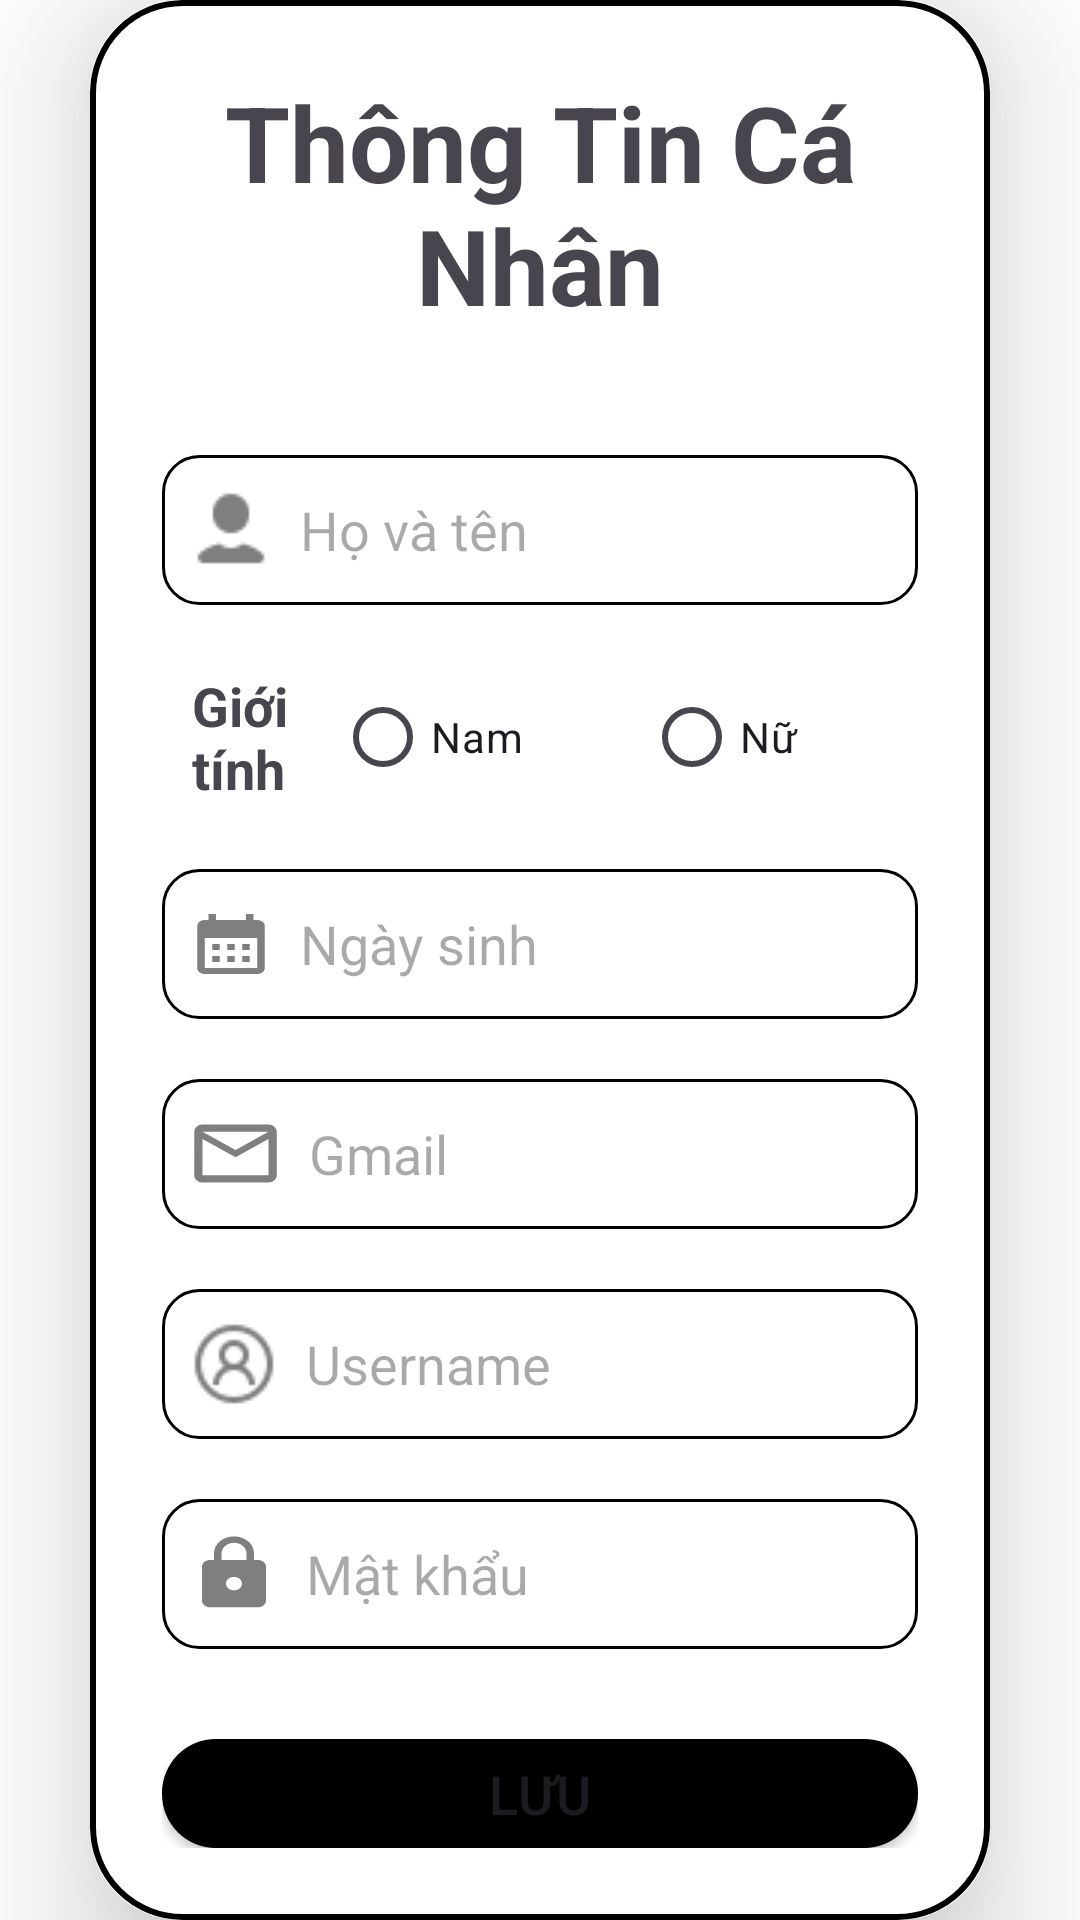

Produce the Android XML layout that renders to this screen, including the resource entries it uses.
<!-- AndroidManifest.xml: application theme Theme.Android_social_media -->
<!-- res/layout/activity_edit_profile.xml -->
<?xml version="1.0" encoding="utf-8"?>
<androidx.constraintlayout.widget.ConstraintLayout xmlns:android="http://schemas.android.com/apk/res/android"
    xmlns:app="http://schemas.android.com/apk/res-auto"
    xmlns:tools="http://schemas.android.com/tools"
    android:layout_width="match_parent"
    android:layout_height="match_parent"
    android:background="@color/white"
    tools:context=".EditProfile">

    <androidx.cardview.widget.CardView
        android:layout_width="match_parent"
        android:layout_height="wrap_content"
        android:layout_margin="30dp"
        app:cardCornerRadius="30dp"
        app:cardElevation="30dp"
        app:layout_constraintBottom_toBottomOf="parent"
        app:layout_constraintEnd_toEndOf="parent"
        app:layout_constraintStart_toStartOf="parent"
        app:layout_constraintTop_toTopOf="parent">

        <LinearLayout
            android:layout_width="match_parent"
            android:layout_height="wrap_content"
            android:layout_gravity="center_horizontal"
            android:background="@drawable/card_border"
            android:orientation="vertical"
            android:padding="24dp">

            <TextView
                android:layout_width="wrap_content"
                android:layout_height="wrap_content"
                android:text="Thông Tin Cá Nhân"
                android:textAlignment="center"
                android:textSize="35dp"
                android:textStyle="bold" />

            <EditText
                android:id="@+id/editTextText"
                android:layout_width="match_parent"
                android:layout_height="50dp"
                android:layout_marginTop="40dp"
                android:background="@drawable/custom_edit_text"
                android:drawableLeft="@drawable/ic_person"
                android:drawablePadding="8dp"
                android:ems="10"
                android:hint="Họ và tên"
                android:inputType="text"
                android:padding="8dp" />

            <LinearLayout
                android:layout_width="match_parent"
                android:layout_height="wrap_content"
                android:layout_marginTop="20dp"
                android:orientation="horizontal">

                <TextView
                    android:id="@+id/textView17"
                    android:layout_width="match_parent"
                    android:layout_height="wrap_content"
                    android:layout_gravity="center_vertical"
                    android:layout_marginLeft="10dp"
                    android:layout_weight="1"
                    android:text="Giới tính"
                    android:textSize="18dp"
                    android:textStyle="bold" />

                <RadioGroup
                    android:id="@+id/radioGroup"
                    android:layout_width="wrap_content"
                    android:layout_height="wrap_content"
                    android:layout_gravity="center_vertical"
                    android:orientation="horizontal">

                    <RadioButton
                        android:id="@+id/rdMale"
                        android:layout_width="wrap_content"
                        android:layout_height="wrap_content"
                        android:layout_marginEnd="40dp"
                        android:text="Nam" />

                    <RadioButton
                        android:id="@+id/rbFeMale"
                        android:layout_width="wrap_content"
                        android:layout_height="wrap_content"
                        android:layout_marginEnd="40dp"
                        android:text="Nữ" />
                </RadioGroup>

            </LinearLayout>

            <EditText
                android:id="@+id/editTextText2"
                android:layout_width="match_parent"
                android:layout_height="50dp"
                android:layout_marginTop="20dp"
                android:background="@drawable/custom_edit_text"
                android:drawableLeft="@drawable/ic_calendar"
                android:drawablePadding="8dp"
                android:ems="10"
                android:hint="Ngày sinh"
                android:inputType="text"
                android:padding="8dp" />


            <EditText
                android:id="@+id/editTextText3"
                android:layout_width="match_parent"
                android:layout_height="50dp"
                android:layout_marginTop="20dp"
                android:background="@drawable/custom_edit_text"
                android:drawableLeft="@drawable/ic_mail"
                android:drawablePadding="8dp"
                android:ems="10"
                android:hint="Gmail"
                android:inputType="textEmailAddress"
                android:padding="8dp" />

            <EditText
                android:id="@+id/editTextText4"
                android:layout_width="match_parent"
                android:layout_height="50dp"
                android:layout_marginTop="20dp"
                android:background="@drawable/custom_edit_text"
                android:drawableLeft="@drawable/ic_username"
                android:drawablePadding="8dp"
                android:ems="10"
                android:hint="Username"
                android:inputType="text"
                android:padding="8dp" />


            <EditText
                android:id="@+id/editTextText5"
                android:layout_width="match_parent"
                android:layout_height="50dp"
                android:layout_marginTop="20dp"
                android:background="@drawable/custom_edit_text"
                android:drawableLeft="@drawable/ic_lock"
                android:drawablePadding="8dp"
                android:ems="10"
                android:hint="Mật khẩu"
                android:inputType="textPassword"
                android:padding="8dp" />

            <Button
                android:id="@+id/button3"
                android:layout_width="match_parent"
                android:layout_height="wrap_content"
                android:layout_marginTop="30dp"
                android:background="@drawable/custom_button"
                android:text="Lưu"
                android:textSize="18dp"
                app:backgroundTint="@null" />


        </LinearLayout>

    </androidx.cardview.widget.CardView>


</androidx.constraintlayout.widget.ConstraintLayout>
<!-- resources referenced by this layout -->
<resources>
  <color name="white">#FFFFFFFF</color>
  <!-- drawable card_border (drawable) -->
  <?xml version="1.0" encoding="utf-8"?>
  <shape
      android:shape="rectangle"
      xmlns:android="http://schemas.android.com/apk/res/android">
      <stroke
          android:width="2dp" />
      <corners android:radius="30dp"/>
  </shape>
  <!-- drawable custom_button (drawable) -->
  <?xml version="1.0" encoding="utf-8"?>
  <shape
      android:shape="rectangle"
      xmlns:android="http://schemas.android.com/apk/res/android">
      <size android:height="25dp"
          android:width="298dp" />
      <solid android:color="#000000" />
      <corners android:radius="18dp"/>
  </shape>
  <!-- drawable custom_edit_text (drawable) -->
  <?xml version="1.0" encoding="utf-8"?>
  <shape
      android:shape="rectangle"
      xmlns:android="http://schemas.android.com/apk/res/android">
      <size android:width="100dp"
          android:height="30dp"
          />
  
      <corners android:radius="12dp" />
      <stroke android:color="@color/black"
          android:width="1dp"/>
  </shape>
  <!-- drawable ic_calendar (drawable) -->
  <vector android:height="24dp" android:tint="#7f7f7f"
      android:viewportHeight="24" android:viewportWidth="24" android:paddingRight="20dp"
      android:width="30dp" xmlns:android="http://schemas.android.com/apk/res/android">
      <path android:fillColor="@android:color/white" android:pathData="M19,4h-1V2h-2v2H8V2H6v2H5C3.89,4 3.01,4.9 3.01,6L3,20c0,1.1 0.89,2 2,2h14c1.1,0 2,-0.9 2,-2V6C21,4.9 20.1,4 19,4zM19,20H5V10h14V20zM9,14H7v-2h2V14zM13,14h-2v-2h2V14zM17,14h-2v-2h2V14zM9,18H7v-2h2V18zM13,18h-2v-2h2V18zM17,18h-2v-2h2V18z"/>
  </vector>
  <!-- drawable ic_lock (drawable) -->
  <vector android:height="27dp" android:tint="#7f7f7f"
      android:viewportHeight="24" android:viewportWidth="24"
      android:width="32dp" xmlns:android="http://schemas.android.com/apk/res/android">
      <path android:fillColor="@android:color/white" android:pathData="M18,8h-1L17,6c0,-2.76 -2.24,-5 -5,-5S7,3.24 7,6v2L6,8c-1.1,0 -2,0.9 -2,2v10c0,1.1 0.9,2 2,2h12c1.1,0 2,-0.9 2,-2L20,10c0,-1.1 -0.9,-2 -2,-2zM12,17c-1.1,0 -2,-0.9 -2,-2s0.9,-2 2,-2 2,0.9 2,2 -0.9,2 -2,2zM15.1,8L8.9,8L8.9,6c0,-1.71 1.39,-3.1 3.1,-3.1 1.71,0 3.1,1.39 3.1,3.1v2z"/>
  </vector>
  <!-- drawable ic_mail (drawable) -->
  <vector android:height="29dp" android:tint="#7f7f7f"
      android:viewportHeight="24" android:viewportWidth="24" 
      android:width="33dp" xmlns:android="http://schemas.android.com/apk/res/android">
      <path android:fillColor="@android:color/white" android:pathData="M20,4L4,4c-1.1,0 -1.99,0.9 -1.99,2L2,18c0,1.1 0.9,2 2,2h16c1.1,0 2,-0.9 2,-2L22,6c0,-1.1 -0.9,-2 -2,-2zM20,18L4,18L4,8l8,5 8,-5v10zM12,11L4,6h16l-8,5z"/>
  </vector>
  <!-- drawable ic_person: png bitmap (drawable, 370 bytes) -->
  <!-- drawable ic_username: png bitmap (drawable, 790 bytes) -->
  <style name="Theme.Android_social_media" parent="Base.Theme.Android_social_media" />
  <color name="black">#FF000000</color>
  <style name="Base.Theme.Android_social_media" parent="Theme.Material3.DayNight.NoActionBar">
          
          
      </style>
</resources>
